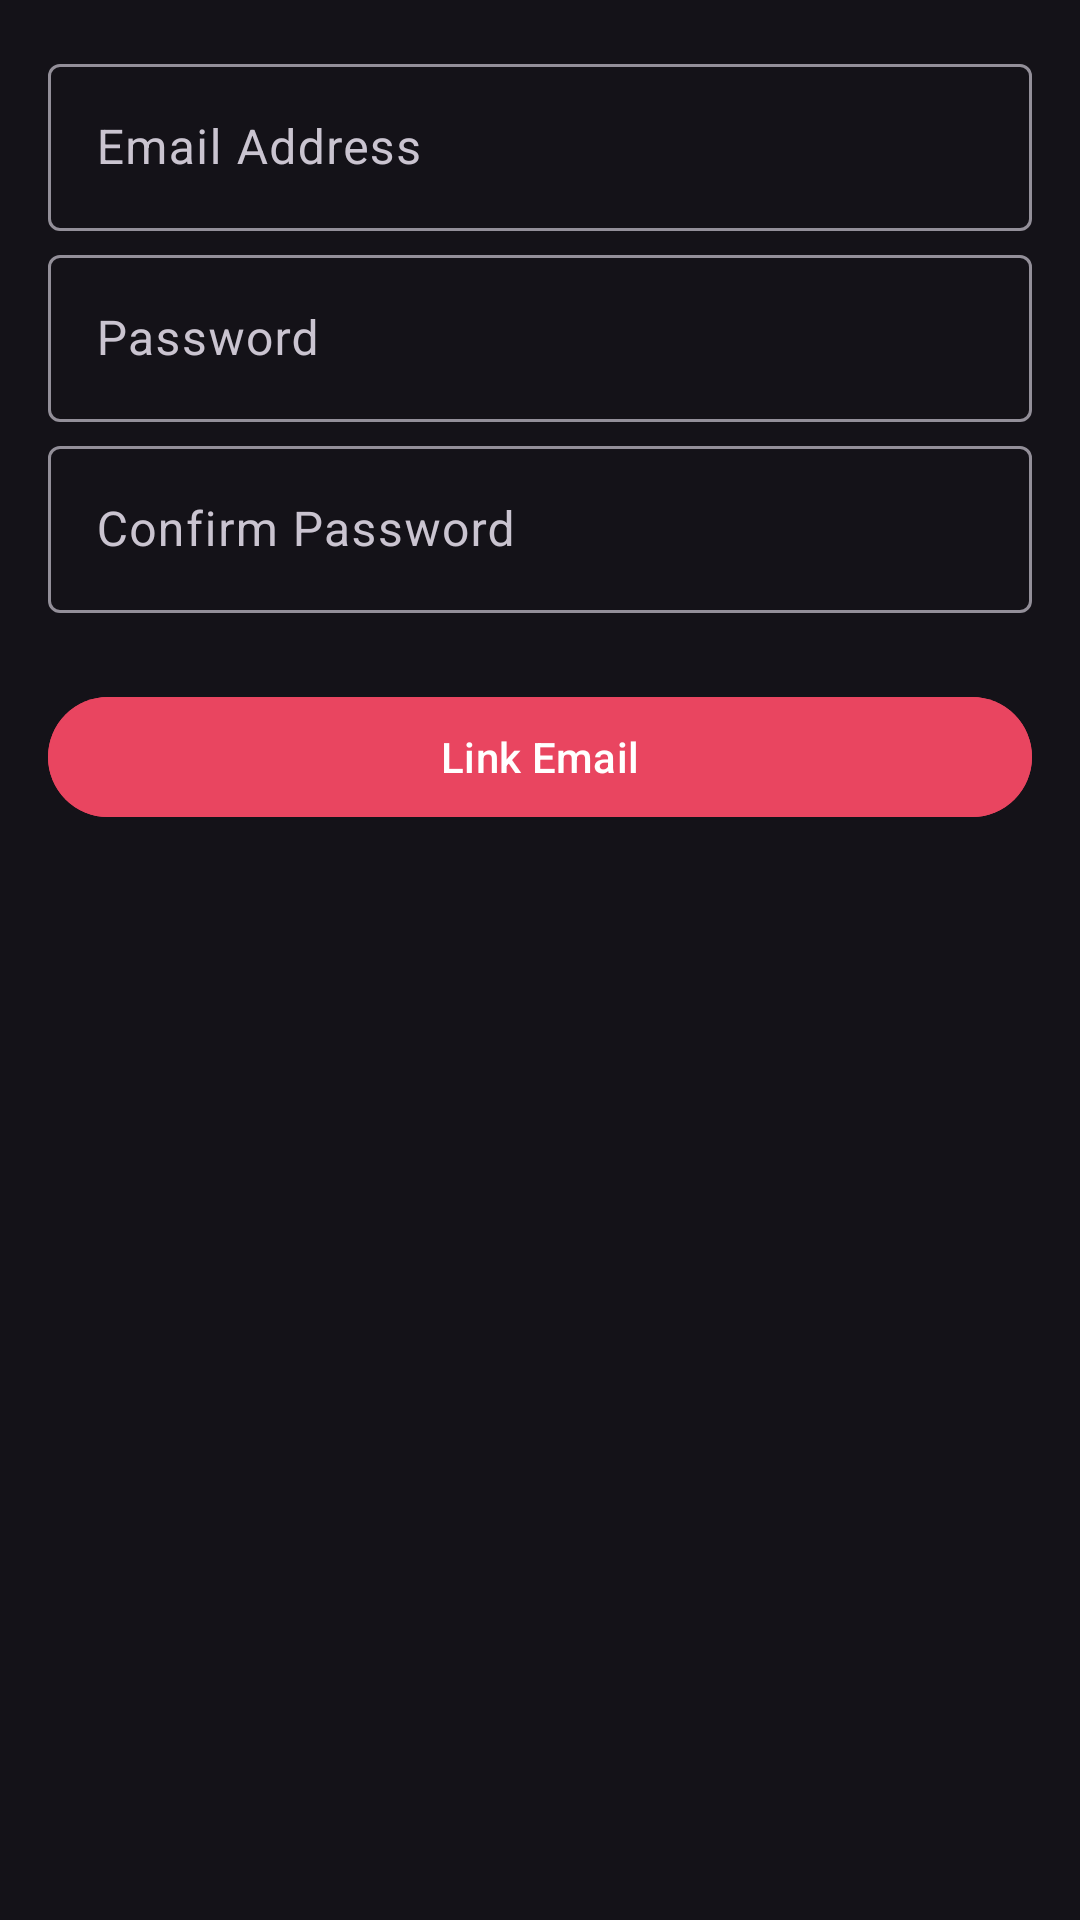

Produce the Android XML layout that renders to this screen, including the resource entries it uses.
<!-- AndroidManifest.xml: application theme Theme.VeilChat -->
<!-- res/layout/dialog_link_email.xml -->
<?xml version="1.0" encoding="utf-8"?>
<ScrollView xmlns:android="http://schemas.android.com/apk/res/android"
    android:layout_width="match_parent"
    android:layout_height="wrap_content"
    android:padding="16dp">

    <LinearLayout
        android:layout_width="match_parent"
        android:layout_height="wrap_content"
        android:orientation="vertical">

        <com.google.android.material.textfield.TextInputLayout
            android:layout_width="match_parent"
            android:layout_height="wrap_content"
            android:hint="Email Address">

            <com.google.android.material.textfield.TextInputEditText
                android:id="@+id/etEmail"
                android:layout_width="match_parent"
                android:layout_height="wrap_content"
                android:inputType="textEmailAddress"
                android:maxLines="1" />

        </com.google.android.material.textfield.TextInputLayout>

        <com.google.android.material.textfield.TextInputLayout
            android:layout_width="match_parent"
            android:layout_height="wrap_content"
            android:hint="Password"
            android:layout_marginTop="8px">

            <com.google.android.material.textfield.TextInputEditText
                android:id="@+id/etPassword"
                android:layout_width="match_parent"
                android:layout_height="wrap_content"
                android:inputType="textPassword"
                android:maxLines="1" />

        </com.google.android.material.textfield.TextInputLayout>

        <com.google.android.material.textfield.TextInputLayout
            android:layout_width="match_parent"
            android:layout_height="wrap_content"
            android:hint="Confirm Password"
            android:layout_marginTop="8px">

            <com.google.android.material.textfield.TextInputEditText
                android:id="@+id/etConfirmPassword"
                android:layout_width="match_parent"
                android:layout_height="wrap_content"
                android:inputType="textPassword"
                android:maxLines="1" />

        </com.google.android.material.textfield.TextInputLayout>

        <com.google.android.material.button.MaterialButton
            android:id="@+id/btnLinkEmail"
            android:layout_width="match_parent"
            android:layout_height="wrap_content"
            android:text="Link Email"
            android:layout_marginTop="24dp"
            android:textColor="@color/white"
            android:backgroundTint="@color/veil_secondary"
            style="@style/Widget.Material3.Button" />

    </LinearLayout>

</ScrollView>
<!-- resources referenced by this layout -->
<resources>
  <color name="veil_secondary">#E94560</color>
  <color name="white">#FFFFFFFF</color>
  <style name="Theme.VeilChat" parent="Base.Theme.VeilChat" />
  <style name="Base.Theme.VeilChat" parent="Theme.Material3.Dark.NoActionBar">
          <item name="colorPrimary">@color/veil_primary</item>
          <item name="colorPrimaryVariant">@color/veil_primary_dark</item>
          <item name="colorOnPrimary">@color/white</item>
          <item name="colorSecondary">@color/veil_secondary</item>
          <item name="colorSecondaryVariant">@color/veil_accent</item>
          <item name="colorOnSecondary">@color/white</item>
          <item name="android:statusBarColor" tools:targetApi="l">?attr/colorPrimaryVariant</item>
          <item name="android:windowLightStatusBar" tools:targetApi="m">false</item>
      </style>
  <color name="veil_primary">#1A1A2E</color>
  <color name="veil_primary_dark">#16213E</color>
  <color name="veil_accent">#0F3460</color>
</resources>
